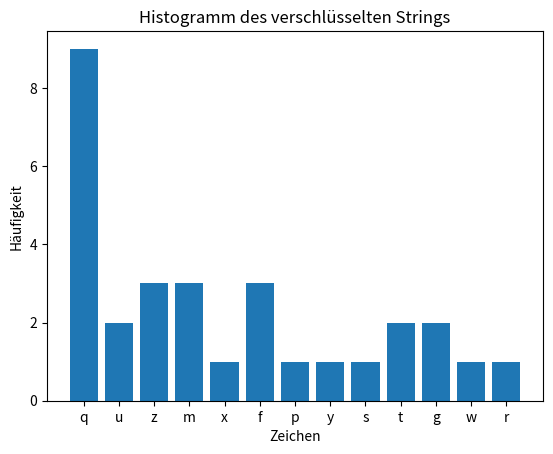

Write the Python code that produced this figure.
# Bearbeitet durch Julius Franke

import random
import matplotlib.pyplot as plt

# Nimmt einen String, Schlüssel und Zeichensatz entgegen und gibt einen verschlüsselten String zurück
def EncryptString(string, key, charset):
    string = string.lower()
    encryptedString = ""
    for char in string:
        if char in charset:
            oldIndex = charset.index(char)
            newIndex = (oldIndex + key) % 26
            encryptedString += charset[newIndex]
        else:
            encryptedString += char
    return encryptedString

# Nimmt einen verschlüsselten String, den Schlüssel und einen Zeichensatz entgegen und gibt den entschlüsselten String zurück
def DecryptString(encryptedString, key, charset):
    decryptedString = ""
    for char in encryptedString:
        if char in charset:
            oldIndex = charset.index(char)
            newIndex = (oldIndex - key) % 26
            decryptedString += charset[newIndex]
        else:
            decryptedString += char
    return decryptedString

# Der Zeichensatz welcher als Referenz für die Indexverschiebung dient
charset = "abcdefghijklmnopqrstuvwxyz"

# Der String welcher verschlüsselt werden soll
string = "Eine alte Dame geht heute einkaufen."

# Der Schlüssel welcher die Verschiebung angibt
key = random.randint(0, 1000)

# Der verschlüsselte String
encryptedString = EncryptString(string, key, charset)

# Zählen der Häufigkeit jedes Zeichens im verschlüsselten String
char_frequencies = {}
for char in encryptedString:
    if char in charset:
        if char in char_frequencies:
            char_frequencies[char] += 1
        else:
            char_frequencies[char] = 1

# Zeichnen des Histogramms
plt.bar(char_frequencies.keys(), char_frequencies.values())
plt.xlabel('Zeichen')
plt.ylabel('Häufigkeit')
plt.title('Histogramm des verschlüsselten Strings')
plt.show()

# Der entschlüsselte String
decryptedString = DecryptString(encryptedString, key, charset)

# Ausgabe der Werte
print("Schlüssel: ", key)                       
print("Verschlüsselter Text: ", encryptedString)
print("Entschlüsselter Text: ", decryptedString)
